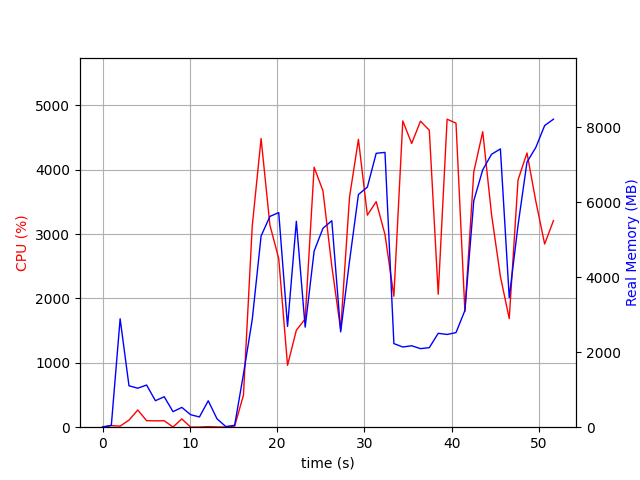

Values plotted in this chart, from the file beside it:
elapsed_time, nproc, cpu, mem_real, mem_virtual
3.8623809814453125e-05, 1, 0.0, 7.434, 3186
1.007, 2, 24.8, 49.09, 154
2.014, 27, 16.8, 2889, 13194
3.03, 6, 110.0, 1103, 4249
4.039, 5, 267.6, 1040, 3945
5.048, 5, 101.2, 1124, 4024
6.057, 3, 99.1, 706, 2871
7.065, 3, 100.1, 811.6, 2983
8.074, 4, 3.0, 413.8, 2731
9.083, 4, 128.8, 527.8, 2858
10.09, 3, 1.0, 333.4, 2409
11.1, 3, 2.0, 272.9, 2343
12.11, 5, 8.9, 704.2, 3312
13.12, 3, 4.0, 222, 2335
14.13, 1, 1.0, 16.29, 40.0
15.14, 1, 15.9, 51, 690.5
16.15, 1, 498.5, 1415, 8148
17.15, 1, 3126, 2872, 8148
18.17, 1, 4484, 5096, 11180
19.17, 1, 3141, 5618, 11284
20.19, 1, 2620, 5720, 12564
21.2, 1, 961.3, 2687, 12628
22.21, 1, 1507, 5488, 17748
23.22, 1, 1681, 2667, 23904
24.24, 1, 4038, 4695, 24724
25.26, 1, 3670, 5302, 24804
26.27, 1, 2501, 5503, 24804
27.28, 1, 1514, 2541, 24900
28.3, 1, 3573, 4425, 24900
29.32, 1, 4471, 6202, 25242
30.34, 1, 3294, 6398, 25242
31.35, 1, 3503, 7300, 25242
32.36, 1, 2993, 7325, 25242
33.38, 1, 2035, 2229, 23194
34.4, 1, 4758, 2137, 23194
35.42, 1, 4407, 2171, 23194
36.43, 1, 4754, 2094, 23194
37.44, 1, 4612, 2120, 23194
38.46, 1, 2065, 2502, 28314
39.48, 1, 4785, 2472, 28314
40.5, 1, 4723, 2521, 28314
41.52, 1, 1798, 3111, 29338
42.54, 1, 3966, 6037, 29338
43.56, 1, 4591, 6860, 35612
44.57, 1, 3304, 7274, 35612
45.58, 1, 2342, 7417, 35612
46.6, 1, 1687, 3454, 35612
47.61, 1, 3843, 5386, 35612
48.63, 1, 4260, 7065, 35842
49.65, 1, 3508, 7458, 35842
50.66, 1, 2845, 8040, 35842
51.66, 1, 3209, 8209, 35954
